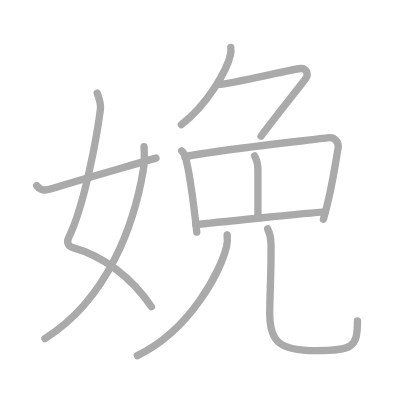
t = 0.00 s
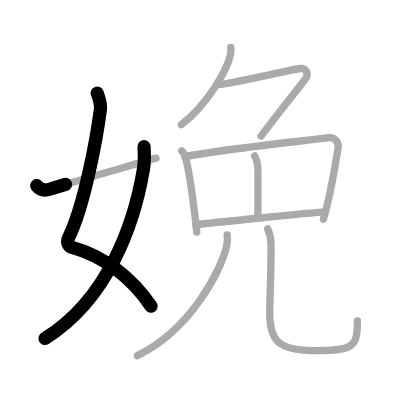
t = 2.25 s
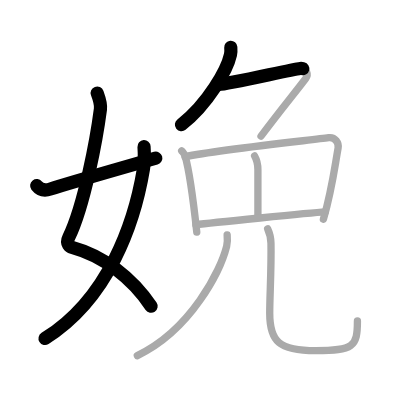
t = 4.50 s
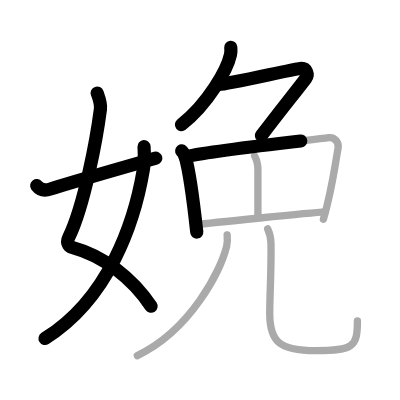
t = 6.50 s
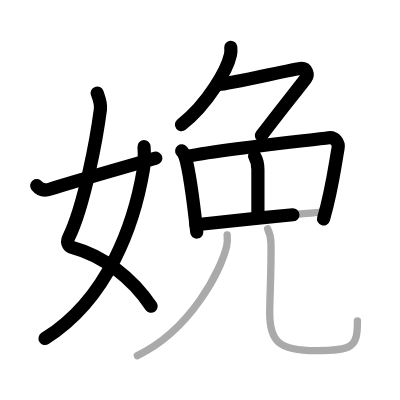
t = 8.75 s
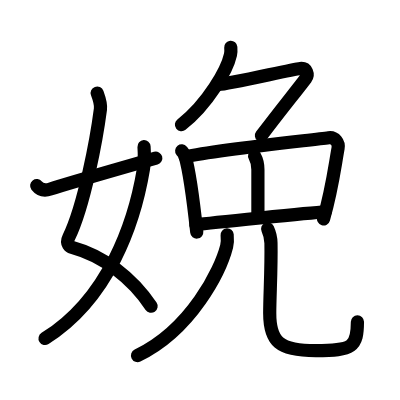
t = 11.00 s

The animated SVG that drew these frames (rendered in a browser with its animation timeline set to each time). Animation: 11 SMIL elements (animate=11); one cycle of 11.00 s.

<?xml version="1.0" standalone="no"?>
<!DOCTYPE svg PUBLIC "-//W3C//DTD SVG 1.1//EN"   "http://www.w3.org/Graphics/SVG/1.1/DTD/svg11.dtd">
<svg width="400px" height="400px"  version="1.1" xmlns="http://www.w3.org/2000/svg">
  <defs>
    <marker id="Triangle" viewBox="0 0 10 10" refX="0" refY="5" markerUnits="strokeWidth" markerWidth="3" style="stroke-opacity:0%;fill:#aaaaaa;" markerHeight="2" orient="auto">
      <path d="M 0 0 L 10 5 L 0 10 z" />
    </marker>
    
    <marker id="Arrow" viewBox="0 0 10 10" refX="5" refY="5" markerUnits="strokeWidth" markerWidth="1.8" style="stroke-opacity:0%;fill:#770000;" markerHeight="2" orient="auto">
      <path d="M 0 4 L 6 4 L 4 1 L 10 5 L 4 9 L 6 6 L 0 6 z" />
        <circle cx="5" cy="5" r="5" />
      </marker>
    
    <marker id="TriangleRed" viewBox="0 0 10 10" refX="0" refY="5" markerUnits="strokeWidth" markerWidth="3" style="stroke-opacity:0%;fill:#CC0000;" markerHeight="2" orient="auto">
      <path d="M 0 0 L 10 5 L 0 10 z" />
    </marker>
    
    <marker id="ArrowRed" viewBox="0 0 10 10" refX="5" refY="5" markerUnits="strokeWidth" markerWidth="1.8" style="stroke-opacity:0%;fill:#CC0000;" markerHeight="2" orient="auto">
      <path d="M 0 4 L 6 4 L 4 1 L 10 5 L 4 9 L 6 6 L 0 6 z" />
        <circle cx="5" cy="5" r="5" />
      </marker>
    
  </defs>
  
  <path style="fill:#ffffff; fill-opacity:100%; fill-rule:evenodd; stroke-width:0;" d="M 0 0 L 400px 0 L 400px 400px L 0 400px L 0 0" />

  <g transform="scale(3.6697247706422 3.6697247706422)">
<path style="fill:none; fill-opacity:0%; fill-rule:evenodd; stroke:#aaaaaa; stroke-opacity:100%; stroke-width: 1.5pt; stroke-linejoin:round; stroke-linecap:round;" d="M26.48 25.37c0.39 1.07 1.08 2.82 0.89 4.36c-0.98 7.59-4.32 26.09-8.63 34.97c-0.89 1.82 0.39 2.57 0.89 2.7c8.63 2.35 16.38 8.35 21.63 16.19"></path>
<path style="fill:none; fill-opacity:0%; fill-rule:evenodd; stroke:#aaaaaa; stroke-opacity:100%; stroke-width: 1.5pt; stroke-linejoin:round; stroke-linecap:round;" d="M39.25 39.98c0.08 1.25 0.14 4.27-0.16 6.08c-2.43 14.61-9.45 35.32-26.84 46.19"></path>
<path style="fill:none; fill-opacity:0%; fill-rule:evenodd; stroke:#aaaaaa; stroke-opacity:100%; stroke-width: 1.5pt; stroke-linejoin:round; stroke-linecap:round;" d="M10 50.59c0.75 0.97 1.83 1.55 3.75 0.93c5.5-1.77 17-5.02 28.75-8.43"></path>
<path style="fill:none; fill-opacity:0%; fill-rule:evenodd; stroke:#aaaaaa; stroke-opacity:100%; stroke-width: 1.5pt; stroke-linejoin:round; stroke-linecap:round;" d="M62.89 12.9c0.04 0.5 0.08 1.28-0.08 1.99c-0.92 4.2-6.17 13.43-13.38 19.08"></path>
<path style="fill:none; fill-opacity:0%; fill-rule:evenodd; stroke:#aaaaaa; stroke-opacity:100%; stroke-width: 1.5pt; stroke-linejoin:round; stroke-linecap:round;" d="M59.85 23c2.05 0 19.79-4.09 21.94-4.33c1.85-0.2 2.3 1.69 1.53 2.71c-3.25 4.27-7.05 8.88-12.19 15.72"></path>
<path style="fill:none; fill-opacity:0%; fill-rule:evenodd; stroke:#aaaaaa; stroke-opacity:100%; stroke-width: 1.5pt; stroke-linejoin:round; stroke-linecap:round;" d="M49.51 41.1c0.38 0.47 0.78 0.86 0.94 1.45c1.33 4.66 2.26 12.32 3.17 20.69"></path>
<path style="fill:none; fill-opacity:0%; fill-rule:evenodd; stroke:#aaaaaa; stroke-opacity:100%; stroke-width: 1.5pt; stroke-linejoin:round; stroke-linecap:round;" d="M50.4 42.71c9.4-1.96 34.3-4.53 39.15-5.19c1.77-0.24 2.84 1.43 2.58 2.85c-1.05 5.87-1.63 11.13-4 19.4"></path>
<path style="fill:none; fill-opacity:0%; fill-rule:evenodd; stroke:#aaaaaa; stroke-opacity:100%; stroke-width: 1.5pt; stroke-linejoin:round; stroke-linecap:round;" d="M69.38 42.5c0.57 1 0.9 2.5 0.9 3.75c0 4.75 0 10.5 0 12.5"></path>
<path style="fill:none; fill-opacity:0%; fill-rule:evenodd; stroke:#aaaaaa; stroke-opacity:100%; stroke-width: 1.5pt; stroke-linejoin:round; stroke-linecap:round;" d="M53.38 61.25c3.8-0.5 31.05-3.25 35.24-3.5"></path>
<path style="fill:none; fill-opacity:0%; fill-rule:evenodd; stroke:#aaaaaa; stroke-opacity:100%; stroke-width: 1.5pt; stroke-linejoin:round; stroke-linecap:round;" d="M61.9 64c0.07 0.77 0.14 2-0.14 3.11c-1.67 6.57-9.57 22.7-24.34 29.8"></path>
<path style="fill:none; fill-opacity:0%; fill-rule:evenodd; stroke:#aaaaaa; stroke-opacity:100%; stroke-width: 1.5pt; stroke-linejoin:round; stroke-linecap:round;" d="M72.94 62.37c0.49 1.05 0.87 2.29 0.9 3.91c0.13 7.23-0.34 14.15-0.34 19.07c0 7.65 2.51 10.19 12.55 10.19c10.21 0 11.35-1.03 11.35-8.06"></path>

<path style="fill:none; fill-opacity:0%; fill-rule:evenodd; stroke:#000000; stroke-opacity:100%; stroke-width: 2.7pt; stroke-linejoin:round; stroke-linecap:round;" d="M26.48 25.37c0.39 1.07 1.08 2.82 0.89 4.36c-0.98 7.59-4.32 26.09-8.63 34.97c-0.89 1.82 0.39 2.57 0.89 2.7c8.63 2.35 16.38 8.35 21.63 16.19" pathLength="100" stroke-dashoffset="100" stroke-dasharray="100 105"><animate id="dashAnim1" attributeName="stroke-dashoffset" from="100" to="0" dur="1s" calcMode="linear" fill="freeze"/></path>
<path style="fill:none; fill-opacity:0%; fill-rule:evenodd; stroke:#000000; stroke-opacity:100%; stroke-width: 2.7pt; stroke-linejoin:round; stroke-linecap:round;" d="M39.25 39.98c0.08 1.25 0.14 4.27-0.16 6.08c-2.43 14.61-9.45 35.32-26.84 46.19" pathLength="100" stroke-dashoffset="100" stroke-dasharray="100 105"><animate id="dashAnim2" attributeName="stroke-dashoffset" from="100" to="0" dur="1s" calcMode="linear" begin="dashAnim1.end" fill="freeze"/></path>
<path style="fill:none; fill-opacity:0%; fill-rule:evenodd; stroke:#000000; stroke-opacity:100%; stroke-width: 2.7pt; stroke-linejoin:round; stroke-linecap:round;" d="M10 50.59c0.75 0.97 1.83 1.55 3.75 0.93c5.5-1.77 17-5.02 28.75-8.43" pathLength="100" stroke-dashoffset="100" stroke-dasharray="100 105"><animate id="dashAnim3" attributeName="stroke-dashoffset" from="100" to="0" dur="1s" calcMode="linear" begin="dashAnim2.end" fill="freeze"/></path>
<path style="fill:none; fill-opacity:0%; fill-rule:evenodd; stroke:#000000; stroke-opacity:100%; stroke-width: 2.7pt; stroke-linejoin:round; stroke-linecap:round;" d="M62.89 12.9c0.04 0.5 0.08 1.28-0.08 1.99c-0.92 4.2-6.17 13.43-13.38 19.08" pathLength="100" stroke-dashoffset="100" stroke-dasharray="100 105"><animate id="dashAnim4" attributeName="stroke-dashoffset" from="100" to="0" dur="1s" calcMode="linear" begin="dashAnim3.end" fill="freeze"/></path>
<path style="fill:none; fill-opacity:0%; fill-rule:evenodd; stroke:#000000; stroke-opacity:100%; stroke-width: 2.7pt; stroke-linejoin:round; stroke-linecap:round;" d="M59.85 23c2.05 0 19.79-4.09 21.94-4.33c1.85-0.2 2.3 1.69 1.53 2.71c-3.25 4.27-7.05 8.88-12.19 15.72" pathLength="100" stroke-dashoffset="100" stroke-dasharray="100 105"><animate id="dashAnim5" attributeName="stroke-dashoffset" from="100" to="0" dur="1s" calcMode="linear" begin="dashAnim4.end" fill="freeze"/></path>
<path style="fill:none; fill-opacity:0%; fill-rule:evenodd; stroke:#000000; stroke-opacity:100%; stroke-width: 2.7pt; stroke-linejoin:round; stroke-linecap:round;" d="M49.51 41.1c0.38 0.47 0.78 0.86 0.94 1.45c1.33 4.66 2.26 12.32 3.17 20.69" pathLength="100" stroke-dashoffset="100" stroke-dasharray="100 105"><animate id="dashAnim6" attributeName="stroke-dashoffset" from="100" to="0" dur="1s" calcMode="linear" begin="dashAnim5.end" fill="freeze"/></path>
<path style="fill:none; fill-opacity:0%; fill-rule:evenodd; stroke:#000000; stroke-opacity:100%; stroke-width: 2.7pt; stroke-linejoin:round; stroke-linecap:round;" d="M50.4 42.71c9.4-1.96 34.3-4.53 39.15-5.19c1.77-0.24 2.84 1.43 2.58 2.85c-1.05 5.87-1.63 11.13-4 19.4" pathLength="100" stroke-dashoffset="100" stroke-dasharray="100 105"><animate id="dashAnim7" attributeName="stroke-dashoffset" from="100" to="0" dur="1s" calcMode="linear" begin="dashAnim6.end" fill="freeze"/></path>
<path style="fill:none; fill-opacity:0%; fill-rule:evenodd; stroke:#000000; stroke-opacity:100%; stroke-width: 2.7pt; stroke-linejoin:round; stroke-linecap:round;" d="M69.38 42.5c0.57 1 0.9 2.5 0.9 3.75c0 4.75 0 10.5 0 12.5" pathLength="100" stroke-dashoffset="100" stroke-dasharray="100 105"><animate id="dashAnim8" attributeName="stroke-dashoffset" from="100" to="0" dur="1s" calcMode="linear" begin="dashAnim7.end" fill="freeze"/></path>
<path style="fill:none; fill-opacity:0%; fill-rule:evenodd; stroke:#000000; stroke-opacity:100%; stroke-width: 2.7pt; stroke-linejoin:round; stroke-linecap:round;" d="M53.38 61.25c3.8-0.5 31.05-3.25 35.24-3.5" pathLength="100" stroke-dashoffset="100" stroke-dasharray="100 105"><animate id="dashAnim9" attributeName="stroke-dashoffset" from="100" to="0" dur="1s" calcMode="linear" begin="dashAnim8.end" fill="freeze"/></path>
<path style="fill:none; fill-opacity:0%; fill-rule:evenodd; stroke:#000000; stroke-opacity:100%; stroke-width: 2.7pt; stroke-linejoin:round; stroke-linecap:round;" d="M61.9 64c0.07 0.77 0.14 2-0.14 3.11c-1.67 6.57-9.57 22.7-24.34 29.8" pathLength="100" stroke-dashoffset="100" stroke-dasharray="100 105"><animate id="dashAnim10" attributeName="stroke-dashoffset" from="100" to="0" dur="1s" calcMode="linear" begin="dashAnim9.end" fill="freeze"/></path>
<path style="fill:none; fill-opacity:0%; fill-rule:evenodd; stroke:#000000; stroke-opacity:100%; stroke-width: 2.7pt; stroke-linejoin:round; stroke-linecap:round;" d="M72.94 62.37c0.49 1.05 0.87 2.29 0.9 3.91c0.13 7.23-0.34 14.15-0.34 19.07c0 7.65 2.51 10.19 12.55 10.19c10.21 0 11.35-1.03 11.35-8.06" pathLength="100" stroke-dashoffset="100" stroke-dasharray="100 105"><animate id="dashAnim11" attributeName="stroke-dashoffset" from="100" to="0" dur="1s" calcMode="linear" begin="dashAnim10.end" fill="freeze"/></path>

</g>

</svg>  
          
